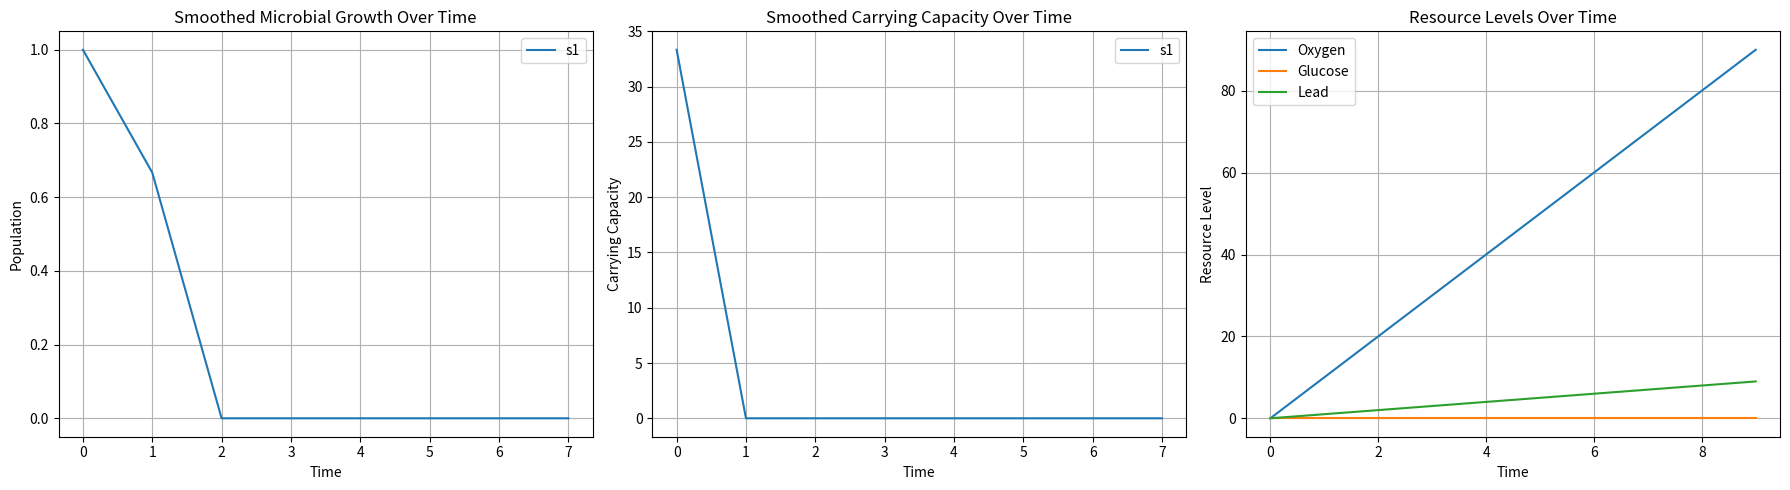

Generate this figure with matplotlib:
import matplotlib.pyplot as plt
import numpy as np
import math

# Define our classes
class Microbe:
    def __init__(self, name, initial_population, growth_rate, required_resources, produced_resources, toxins, lethal_toxicity, safe_toxicity):
        # Set up initial values
        self.name = name
        self.population = initial_population
        self.growth_rate = growth_rate
        self.required_resources = required_resources
        self.produced_resources = produced_resources
        self.toxins = toxins

        # Carry capacity
        self.k_resources = {}

        # Set up arrays to keep track of history (for graphing :3)
        self.pop_history = []
        self.k_history = []

        # List of competitors to calculate competition coefficients
        self.competitors = {}

        # Cleanliness variables
        self.env_cleanliness = 1
        self.lethal_toxicity = lethal_toxicity
        self.safe_toxicity = safe_toxicity

    # Use the Lotka-Volterra model for this
    def compute_growth(self):
        # Determine the limiting resource
        min_k = min(self.k_resources[res] for res in self.required_resources)

        # Avoid division by zero if resources are depleted
        if min_k == 0:
            if(self.population <= 2):
                return -1 * self.population # Kill population if small enough
            return self.growth_rate * -0.33 * self.population  # Extinction effect

        # Compute competition effect
        competition_effect = sum(self.competitors[m] for m in self.competitors)

        growth = self.growth_rate * self.population * (1 - (competition_effect / min_k))

        return max(growth, -self.population)  # Prevent overshooting negative population
    
    def calculate_toxin_survival_chance(self):
        if self.env_cleanliness >= self.safe_toxicity:
            return 1.0  # 100% survival in a clean environment
        if self.env_cleanliness <= self.lethal_toxicity:
            return 0.0  # 0% survival in a toxic environment

        # Linearly interpolate survival probability between lethal and safe toxicity
        return (self.env_cleanliness - self.lethal_toxicity) / (self.safe_toxicity - self.lethal_toxicity)

    def calculate_environmental_cleanliness(self, env_resources):
        # Get sum of all resources
        total_resources = sum(env_resources.values())

        # Early return to avoid div by 0
        if(total_resources == 0):
            return 1

        # Get sum of all toxic resources multiplied by their toxicity values
        toxic_resources = sum(env_resources.get(t_res, 0) * self.toxins[t_res] for t_res in self.toxins)

        # Cleanliness = toxic resources / total resources
        self.env_cleanliness = max(0, 1 - (toxic_resources / total_resources))

    # Update the population and history
    def update_population(self, new_pop):
        self.pop_history.append(self.population)
        self.population = max(0, self.population + new_pop)

    # Calculate competition between this microbe and other microbes
    def add_competitor(self, other_microbe):
        shared_resources = set(self.required_resources.keys()).intersection(set(other_microbe.required_resources.keys()))

        competition_coefficients = []

        # Calculate competition coefficient based on other consumption / self consumption
        for res in shared_resources:
            competition_coefficients.append(other_microbe.required_resources[res] / self.required_resources[res])

        # Competition coefficient is determined to be the mean of all resources they are competing for
        if not competition_coefficients:
            self.competitors[other_microbe] = 0
        else:
            self.competitors[other_microbe] = other_microbe.population * sum(competition_coefficients) / len(competition_coefficients)
    
    # Calculate the net resource change from a microbe in one time step
    def produce_consume_resources(self):
        # Determine the limiting resource
        min_k = min(self.k_resources[res] for res in self.required_resources)

        resource_change = {}

        # Add the consumed resources
        for res in self.required_resources:
            resource_change[res] = self.required_resources[res] * min_k * -1

        # Add the produced resources
        for res in self.produced_resources:
            if res in resource_change:
                resource_change[res] += self.produced_resources[res] * min_k
            else: # Add new element to dict if needed
                resource_change[res] = self.produced_resources[res] * min_k

        return resource_change
    
    # Calculate the carry capacity for a given microbe
    def compute_carry_capacity(self, env_resources):
        # Get environmental cleanliness
        self.calculate_environmental_cleanliness(env_resources)

        # Account for toxicity
        survival_chance = self.calculate_toxin_survival_chance()

        # Find the carry capacity
        for res in env_resources:
            resource_consumption = self.required_resources.get(res, 0)  # Per microbe consumption

            if(self.population == 0): # If there is no population, report k = 0
                self.k_resources[res] = 0
            elif resource_consumption == 0:
                self.k_resources[res] = float('inf')  # If the microbe doesn't use this resource, no limit
            else:
                self.k_resources[res] = (env_resources[res] / resource_consumption) * survival_chance
        
        # Append the minimum to the history
        min_k = min(self.k_resources[res] for res in self.required_resources)
        self.k_history.append(min_k)


class Environment:
    def __init__(self, initial_resources, resource_refresh_rate):
        self.resources = initial_resources
        self.resource_refresh_rate = resource_refresh_rate

        self.resource_history = {res: [] for res in initial_resources}

    # Record resource history
    def update_resource_history(self):
        for res in self.resources:
            # Log resources
            self.resource_history[res].append(self.resources[res])

            # update resource usage
            self.resources[res] = max(0, self.resources[res] + self.resource_refresh_rate.get(res, 0))

    # Add resources to the environment
    def add_resources(self, added_resources):
        for res in added_resources:
            self.resources[res] += added_resources[res]

env = Environment(
    initial_resources={"Oxygen": 100, "Glucose": 0, "Lead": 0},
    resource_refresh_rate={"Oxygen": 10, "Glucose": 0, "Lead": 1}
)

microbes = [
    Microbe("s1", 1, 1.01, {"Oxygen": 1}, {}, {"Lead": 10}, .4, .6),
]

# Calculate competition coefficients for microbes
for m1 in microbes:
    for m2 in microbes:
        m1.add_competitor(m2)

# Begin simulation
time_steps = 10

for time in range(time_steps):
    # Recalculate competition coefficients at every time step because population is part of the calculations
    for m1 in microbes:
        m1.competitors = {}
        for m2 in microbes:
            m1.add_competitor(m2)

    for microbe in microbes:
        # Get carry capacity of microbe
        microbe.compute_carry_capacity(env.resources)

        # Get resource changes due to microbe
        net_resource_usage = microbe.produce_consume_resources()
        env.add_resources(net_resource_usage)

        # Calculate new microbe population
        pop_change = microbe.compute_growth()
        microbe.update_population(pop_change)

    # Log resource history
    env.update_resource_history()

    # Break if no more resources
    if(all(val <= 0 for val in env.resources.values())):
        break

# Smoothing on graphical representation
def moving_average(data, window_size=5):
    return np.convolve(data, np.ones(window_size)/window_size, mode='valid')

fig, ax = plt.subplots(1, 3, figsize=(18, 5))
window_size=3

# Microbes
for microbe in microbes:
    smoothed_pop = moving_average(microbe.pop_history, window_size)
    ax[0].plot(range(len(smoothed_pop)), smoothed_pop, label=microbe.name)

ax[0].set_xlabel("Time")
ax[0].set_ylabel("Population")
ax[0].set_title("Smoothed Microbial Growth Over Time")
ax[0].legend()
ax[0].grid()

# Carrying capacity
for microbe in microbes:
    smoothed_k = moving_average(microbe.k_history, window_size)
    ax[1].plot(range(len(smoothed_k)), smoothed_k, label=microbe.name)

ax[1].set_xlabel("Time")
ax[1].set_ylabel("Carrying Capacity")
ax[1].set_title("Smoothed Carrying Capacity Over Time")
ax[1].legend()
ax[1].grid()

# Resource Levels Over Time
for resource, values in env.resource_history.items():
    ax[2].plot(range(len(values)), values, label=resource)

ax[2].set_xlabel("Time")
ax[2].set_ylabel("Resource Level")
ax[2].set_title("Resource Levels Over Time")
ax[2].legend()
ax[2].grid()


plt.tight_layout()
plt.show()